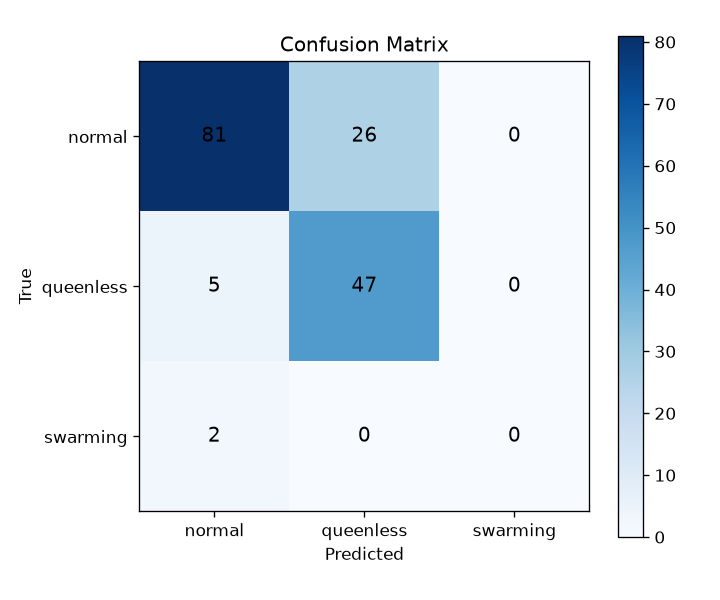

The table this chart was drawn from, first rows:
, normal, queenless, swarming
normal, 81, 26, 0
queenless, 5, 47, 0
swarming, 2, 0, 0
